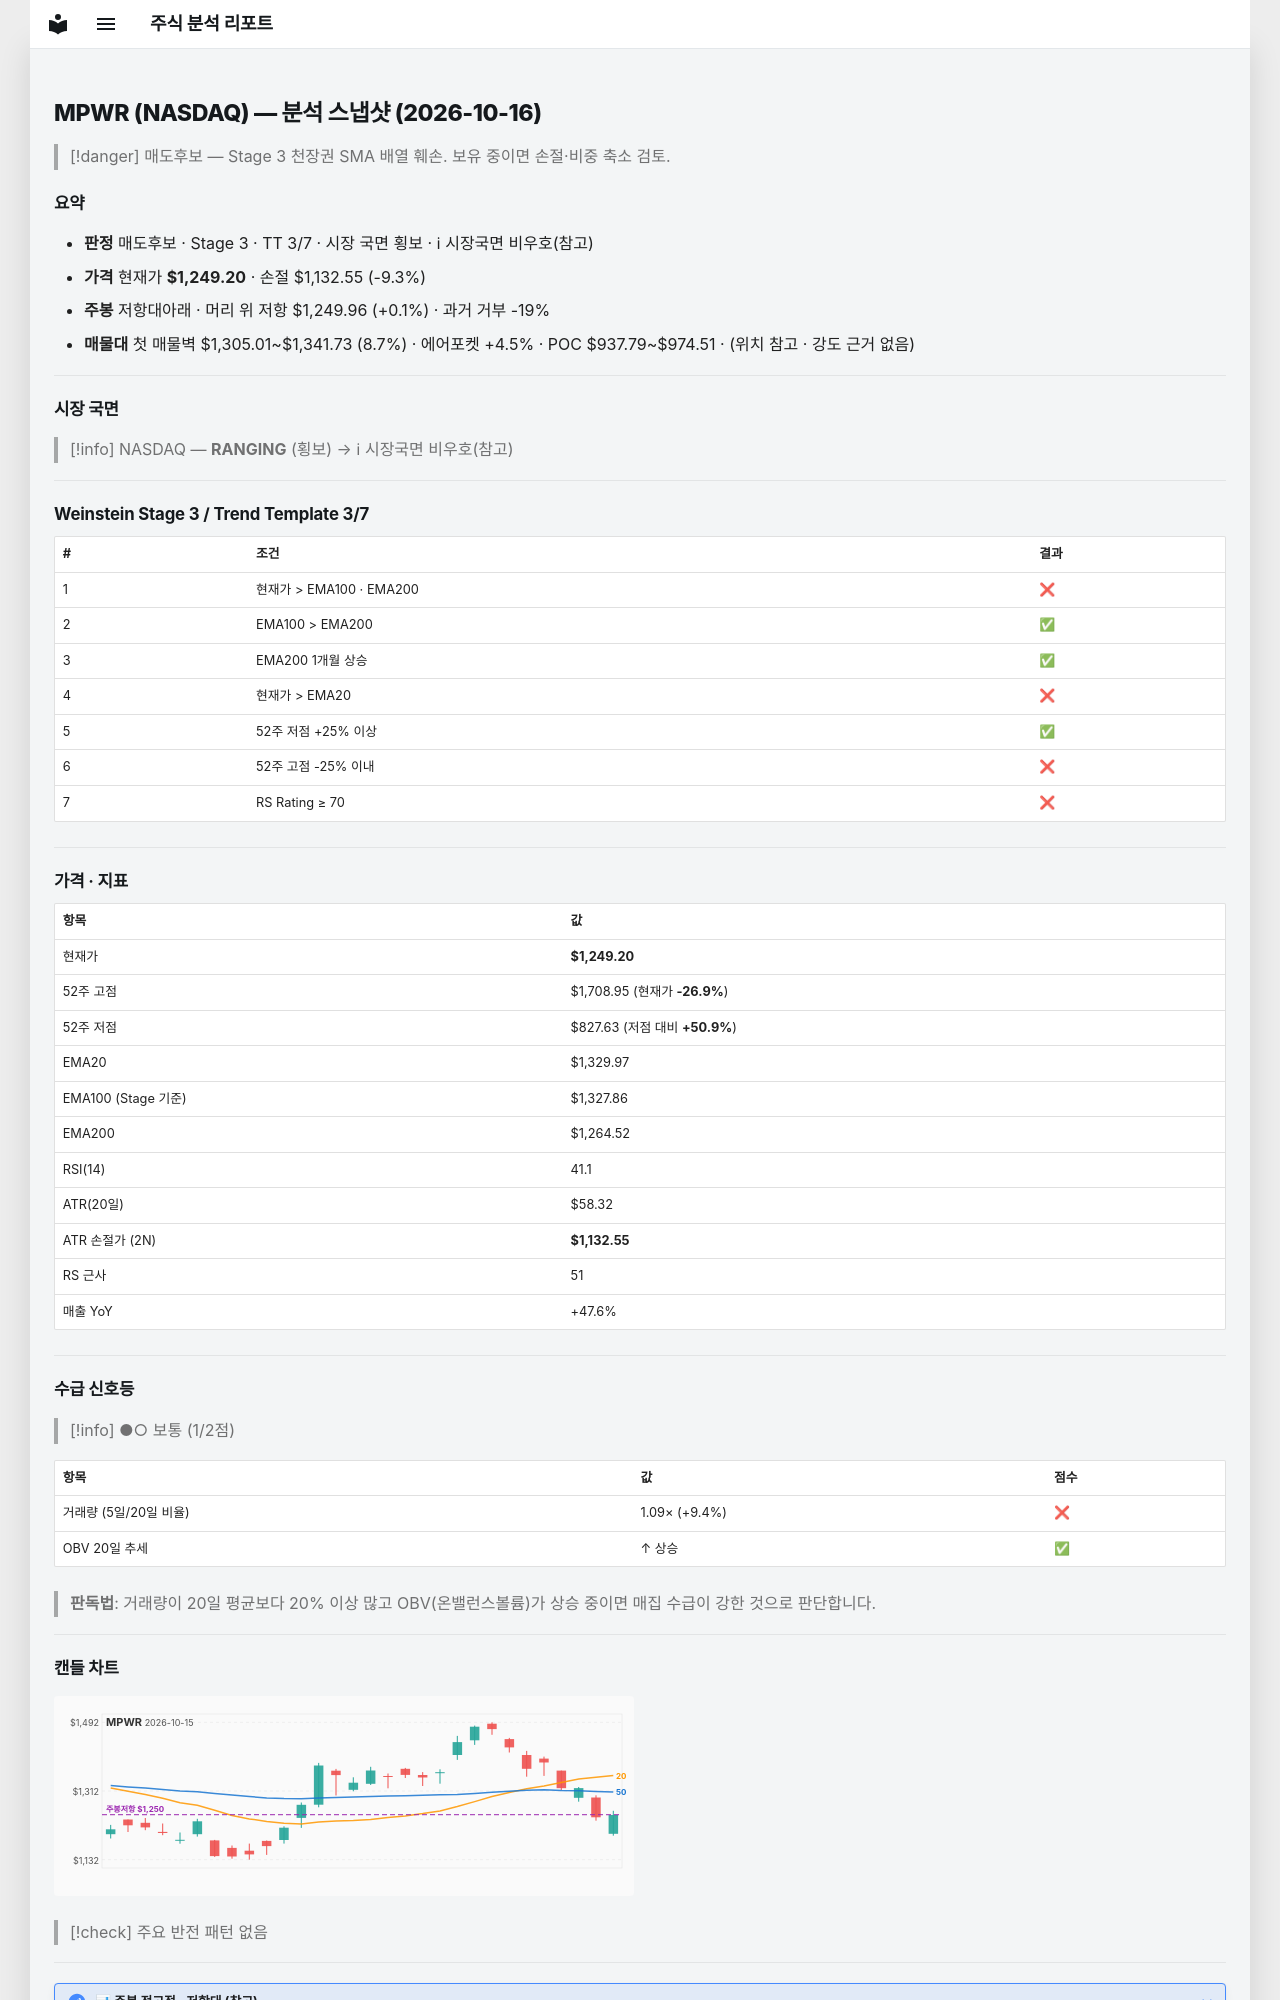

repository: soloandco/stock-reports · page: snapshots/MPWR-2026-10-16/index.html · generator: mkdocs

---
type: analysis-snapshot
title: MPWR 분석 스냅샷
ticker: MPWR
market: NASDAQ
created: 2026-10-16
updated: 2026-10-16
bar-date: 2026-10-15
verdict: 매도후보
real-rr: 0.01
sma50-gap-pct: -6.1
weekly-position: 저항대아래
weekly-overhead-price: 1249.96
weekly-overhead-pct: 0.1
stage: 3
trend-template-score: 3
tt-max: 7
ma-set: ema-20-100-200
price: 1249.199951171875
stop-price: 1132.551730847777
market-regime: RANGING
supply-demand-score: 1/2
supply-demand-label: 보통
status: tracking
tags:
  - stock-agent
  - watchlist
  - MPWR
  - analysis
related:
  - "[[analysis-template]]"
---

# MPWR (NASDAQ) — 분석 스냅샷 (2026-10-16)

> [!danger] 매도후보 — Stage 3 천장권
> SMA 배열 훼손. 보유 중이면 손절·비중 축소 검토.

## 요약

- **판정** 매도후보 · Stage 3 · TT 3/7 · 시장 국면 횡보 · ℹ 시장국면 비우호(참고)
- **가격** 현재가 **$1,249.20** · 손절 $1,132.55 (-9.3%)
- **주봉** 저항대아래 · 머리 위 저항 $1,249.96 (+0.1%) · 과거 거부 -19%
- **매물대** 첫 매물벽 $1,305.01~$1,341.73 (8.7%) · 에어포켓 +4.5% · POC $937.79~$974.51 · (위치 참고 · 강도 근거 없음)

---

## 시장 국면

> [!info] NASDAQ — **RANGING** (횡보) → ℹ 시장국면 비우호(참고)

---

## Weinstein Stage 3 / Trend Template 3/7

| # | 조건 | 결과 |
|---|------|------|
| 1 | 현재가 > EMA100 · EMA200 | ❌ |
| 2 | EMA100 > EMA200 | ✅ |
| 3 | EMA200 1개월 상승 | ✅ |
| 4 | 현재가 > EMA20 | ❌ |
| 5 | 52주 저점 +25% 이상 | ✅ |
| 6 | 52주 고점 -25% 이내 | ❌ |
| 7 | RS Rating ≥ 70 | ❌ |

---

## 가격 · 지표

| 항목 | 값 |
|------|---|
| 현재가 | **$1,249.20** |
| 52주 고점 | $1,708.95 (현재가 **-26.9%**) |
| 52주 저점 | $827.63 (저점 대비 **+50.9%**) |
| EMA20 | $1,329.97 |
| EMA100 (Stage 기준) | $1,327.86 |
| EMA200 | $1,264.52 |
| RSI(14) | 41.1 |
| ATR(20일) | $58.32 |
| ATR 손절가 (2N) | **$1,132.55** |
| RS 근사 | 51 |
| 매출 YoY | +47.6% |

---
## 수급 신호등

> [!info] ●○ 보통 (1/2점)

| 항목 | 값 | 점수 |
|------|------|------|
| 거래량 (5일/20일 비율) | 1.09× (+9.4%) | ❌ |
| OBV 20일 추세 | ↑ 상승 | ✅ |

> **판독법**: 거래량이 20일 평균보다 20% 이상 많고 OBV(온밸런스볼륨)가 상승 중이면 매집 수급이 강한 것으로 판단합니다.

---
